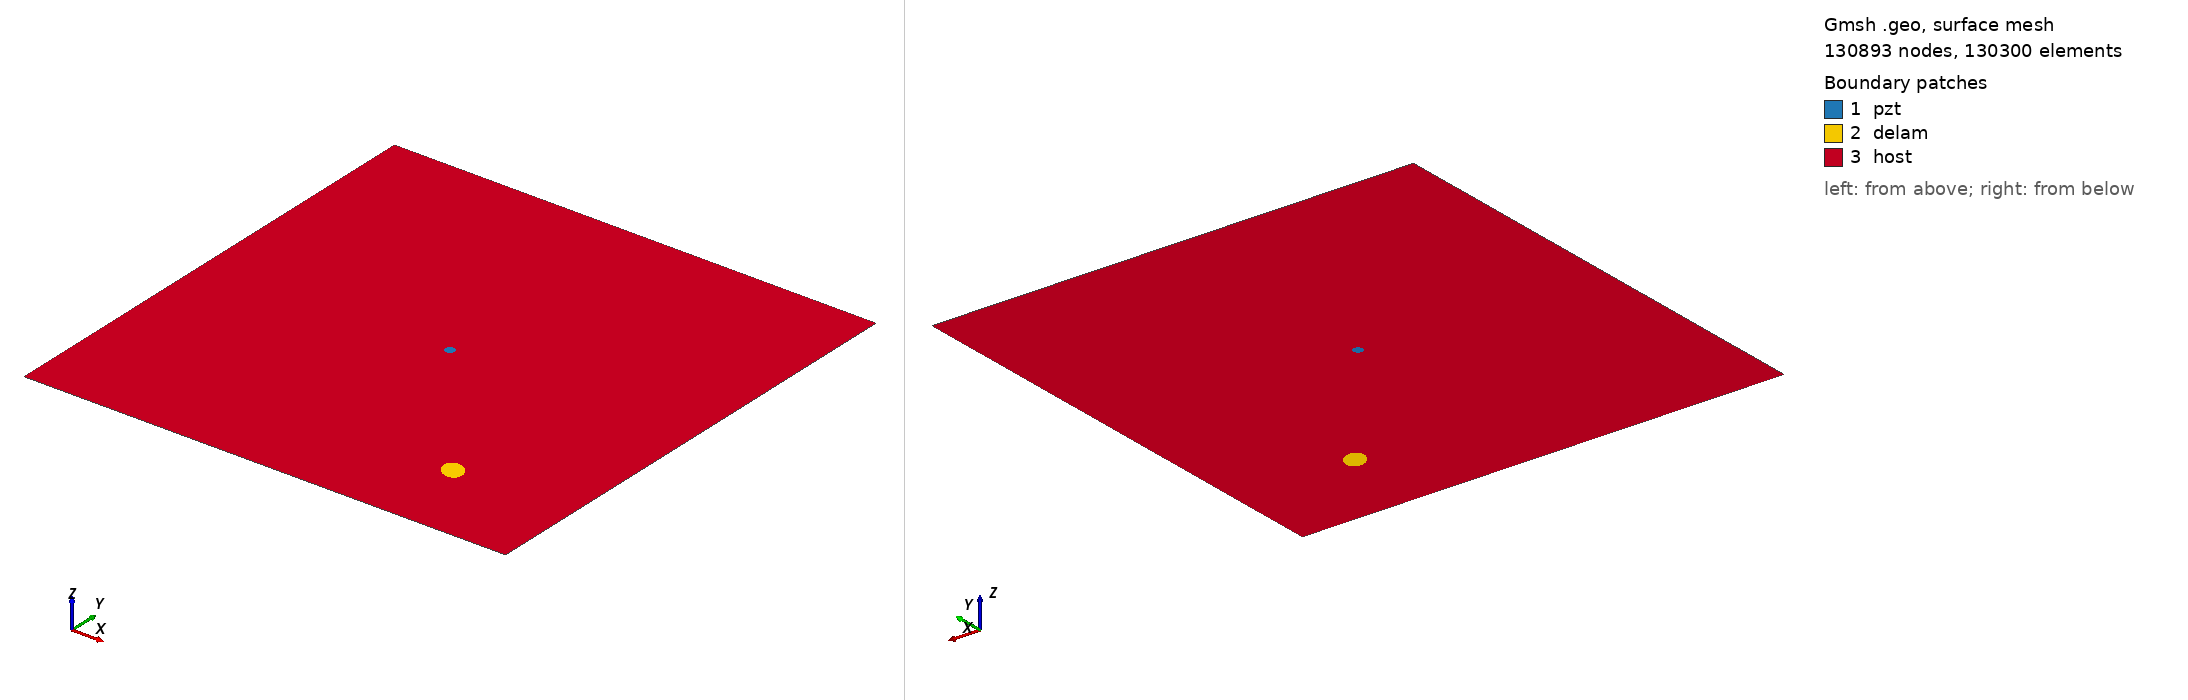

Gmsh geometry script, surface-meshed: 130893 nodes, 130300 surface elements. Boundary patches (legend numbers): 1 pzt, 2 delam, 3 host. Left view from above one corner, right view from below the opposite corner. Legend entries are the model's physical surfaces. The drawing asked Gmsh for element sizes between 1% and 20% of the model's largest extent; the script's own settings can give other sizes.

=== m2_rand_single_delam_128.geo (drawn) ===
SetFactory("OpenCASCADE");
L=0.500000; 
W=0.500000; 
a=0.012918; 
b=0.009989; 
x=0.377266; 
y=0.088540; 
alpha=0.763263 *Pi; 
r=0.005000; 
xpzt=0.250000; 
ypzt=0.250000; 
//+
Point(1) = {0, 0, 0, 1.0};
//+
Point(2) = {L, 0, 0, 1.0};
//+
Point(3) = {L, W, 0, 1.0};
//+
Point(4) = {0, W, 0, 1.0};
//+
Line(1) = {1, 2};
//+
Line(2) = {2, 3};
//+
Line(3) = {3, 4};
//+
Line(4) = {4, 1};
//+
Circle(5) = {xpzt, ypzt, -0, r, 0, 2*Pi};
//+
Ellipse(6) = {x, y, -0, a, b, 0, 2*Pi};
//+
Rotate {{0, 0, 1}, {x, y, 0}, alpha} {
  Curve{6}; 
}
//+
Curve Loop(1) = {4, 1, 2, 3};
//+
Curve Loop(2) = {6};
//+
Curve Loop(3) = {5};
//+
Curve Loop(4) = {6};
//+
Curve Loop(5) = {5};
//+
Plane Surface(1) = {5};
//+
Plane Surface(2) = {4};
//+
Plane Surface(3) = {1, 2, 3};
//+
Point(9) = {xpzt, ypzt, 0, 1.0};
//+
Point{9} In Surface {1};// mesh node at centre of pzt
//+
Physical Surface("pzt") = {1};
//+
Physical Surface("delam") = {2};
//+
Physical Surface("host") = {3};

Mesh.Algorithm = 6; // Frontal
Mesh.CharacteristicLengthFactor = 0.034000;
Mesh.CharacteristicLengthMin = 0.001000;
Mesh.CharacteristicLengthMax = 0.200000;
Mesh.RecombineAll = 1; // Apply recombination algorithm
Mesh.SubdivisionAlgorithm = 1; // 1: all quadrangles
Mesh.Smoothing = 1;
